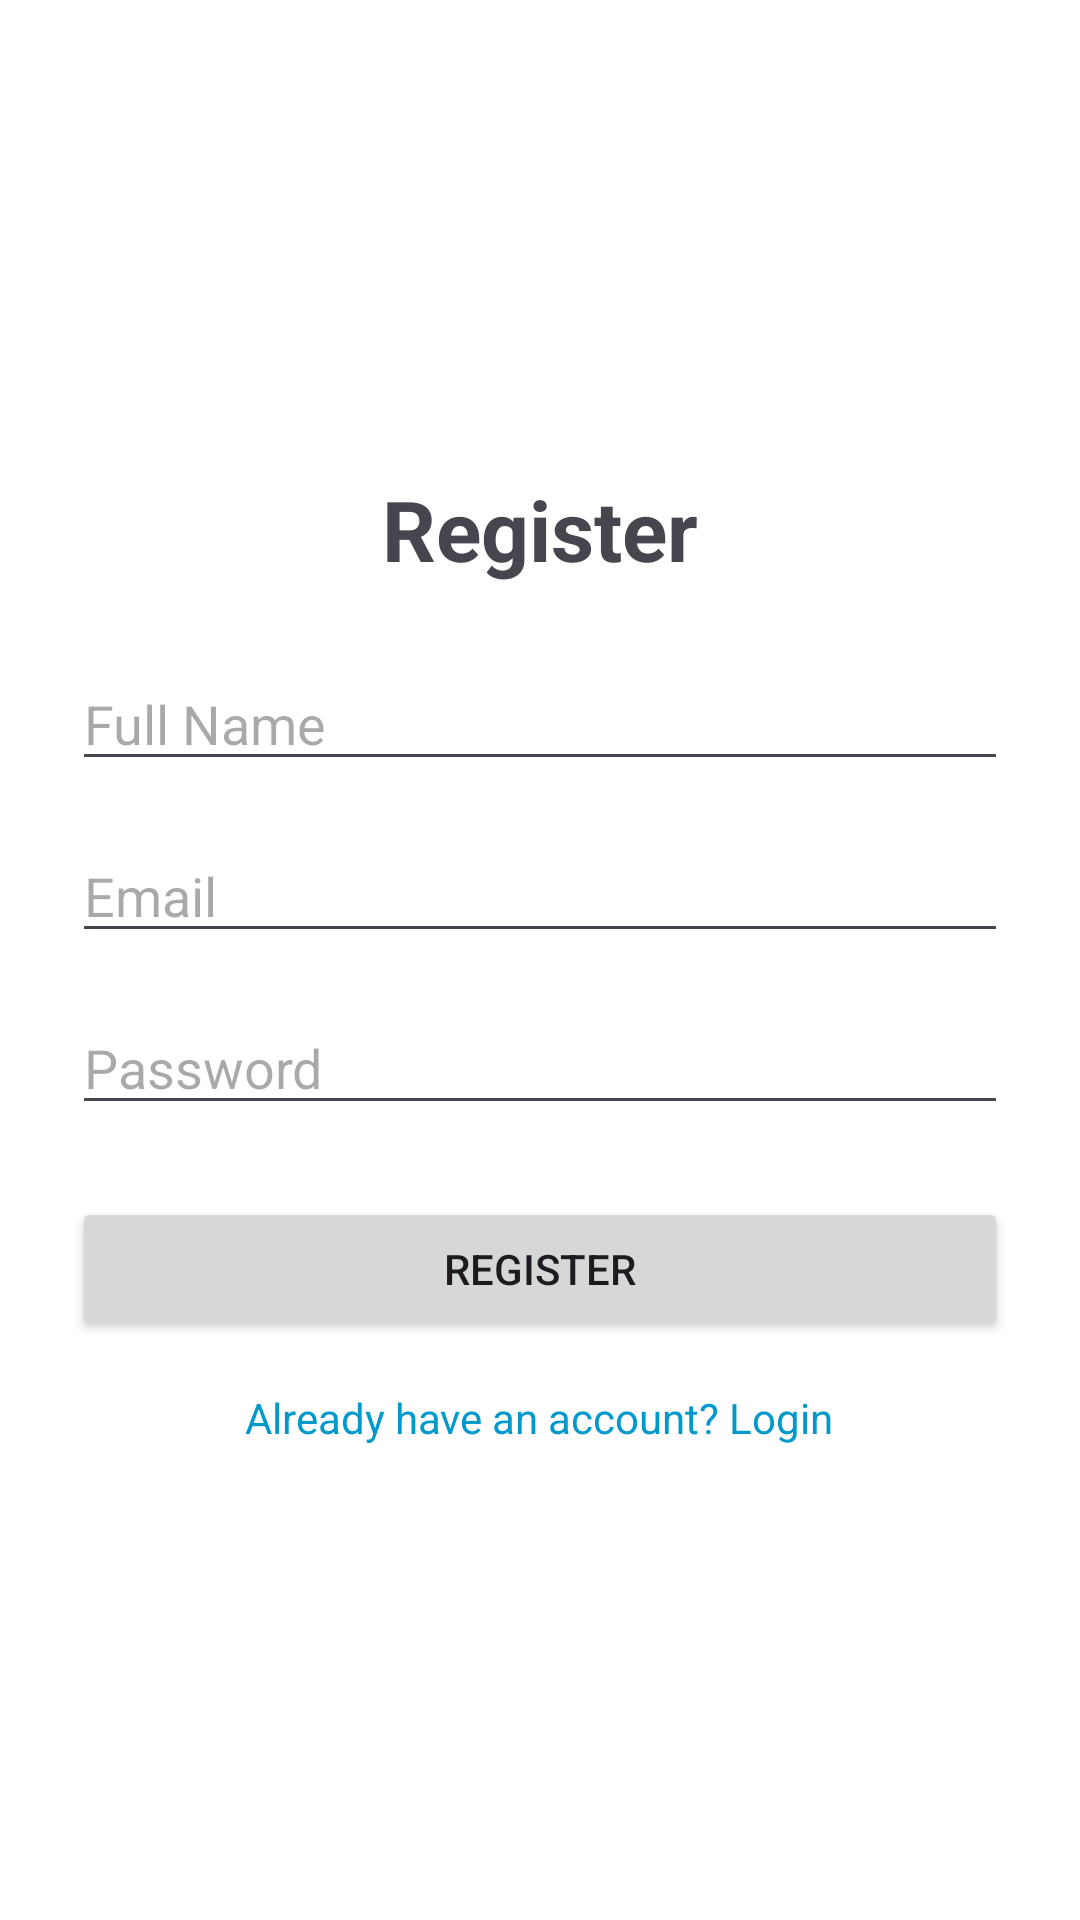

Produce the Android XML layout that renders to this screen, including the resource entries it uses.
<!-- AndroidManifest.xml: application theme Theme.ServeSphere -->
<!-- res/layout/activity_register.xml -->
<?xml version="1.0" encoding="utf-8"?>
<LinearLayout
    xmlns:android="http://schemas.android.com/apk/res/android"
    android:layout_width="match_parent"
    android:layout_height="match_parent"
    android:orientation="vertical"
    android:padding="24dp"
    android:gravity="center"
    android:background="@color/white">

    <TextView
        android:id="@+id/registerTitle"
        android:layout_width="wrap_content"
        android:layout_height="wrap_content"
        android:text="Register"
        android:textSize="28sp"
        android:textStyle="bold"
        android:layout_marginBottom="24dp"/>

    <EditText
        android:id="@+id/editTextName"
        android:layout_width="match_parent"
        android:layout_height="wrap_content"
        android:hint="Full Name"
        android:inputType="textPersonName"
        android:layout_marginBottom="16dp"/>

    <EditText
        android:id="@+id/editTextEmail"
        android:layout_width="match_parent"
        android:layout_height="wrap_content"
        android:hint="Email"
        android:inputType="textEmailAddress"
        android:layout_marginBottom="16dp"/>

    <EditText
        android:id="@+id/editTextPassword"
        android:layout_width="match_parent"
        android:layout_height="wrap_content"
        android:hint="Password"
        android:inputType="textPassword"
        android:layout_marginBottom="24dp"/>

    <Button
        android:id="@+id/buttonRegister"
        android:layout_width="match_parent"
        android:layout_height="wrap_content"
        android:text="Register"/>

    <TextView
        android:id="@+id/textLoginLink"
        android:layout_width="wrap_content"
        android:layout_height="wrap_content"
        android:text="Already have an account? Login"
        android:textColor="@android:color/holo_blue_dark"
        android:layout_marginTop="16dp"/>
</LinearLayout>
<!-- resources referenced by this layout -->
<resources>
  <style name="Theme.ServeSphere" parent="Base.Theme.ServeSphere" />
  <style name="Base.Theme.ServeSphere" parent="Theme.Material3.DayNight.NoActionBar">
          
          
      </style>
  <!-- not gathered from this repository: default colours our renderer supplied (Android Studio template values) -->
  <color name="white">#FFFFFFFF</color>
</resources>
